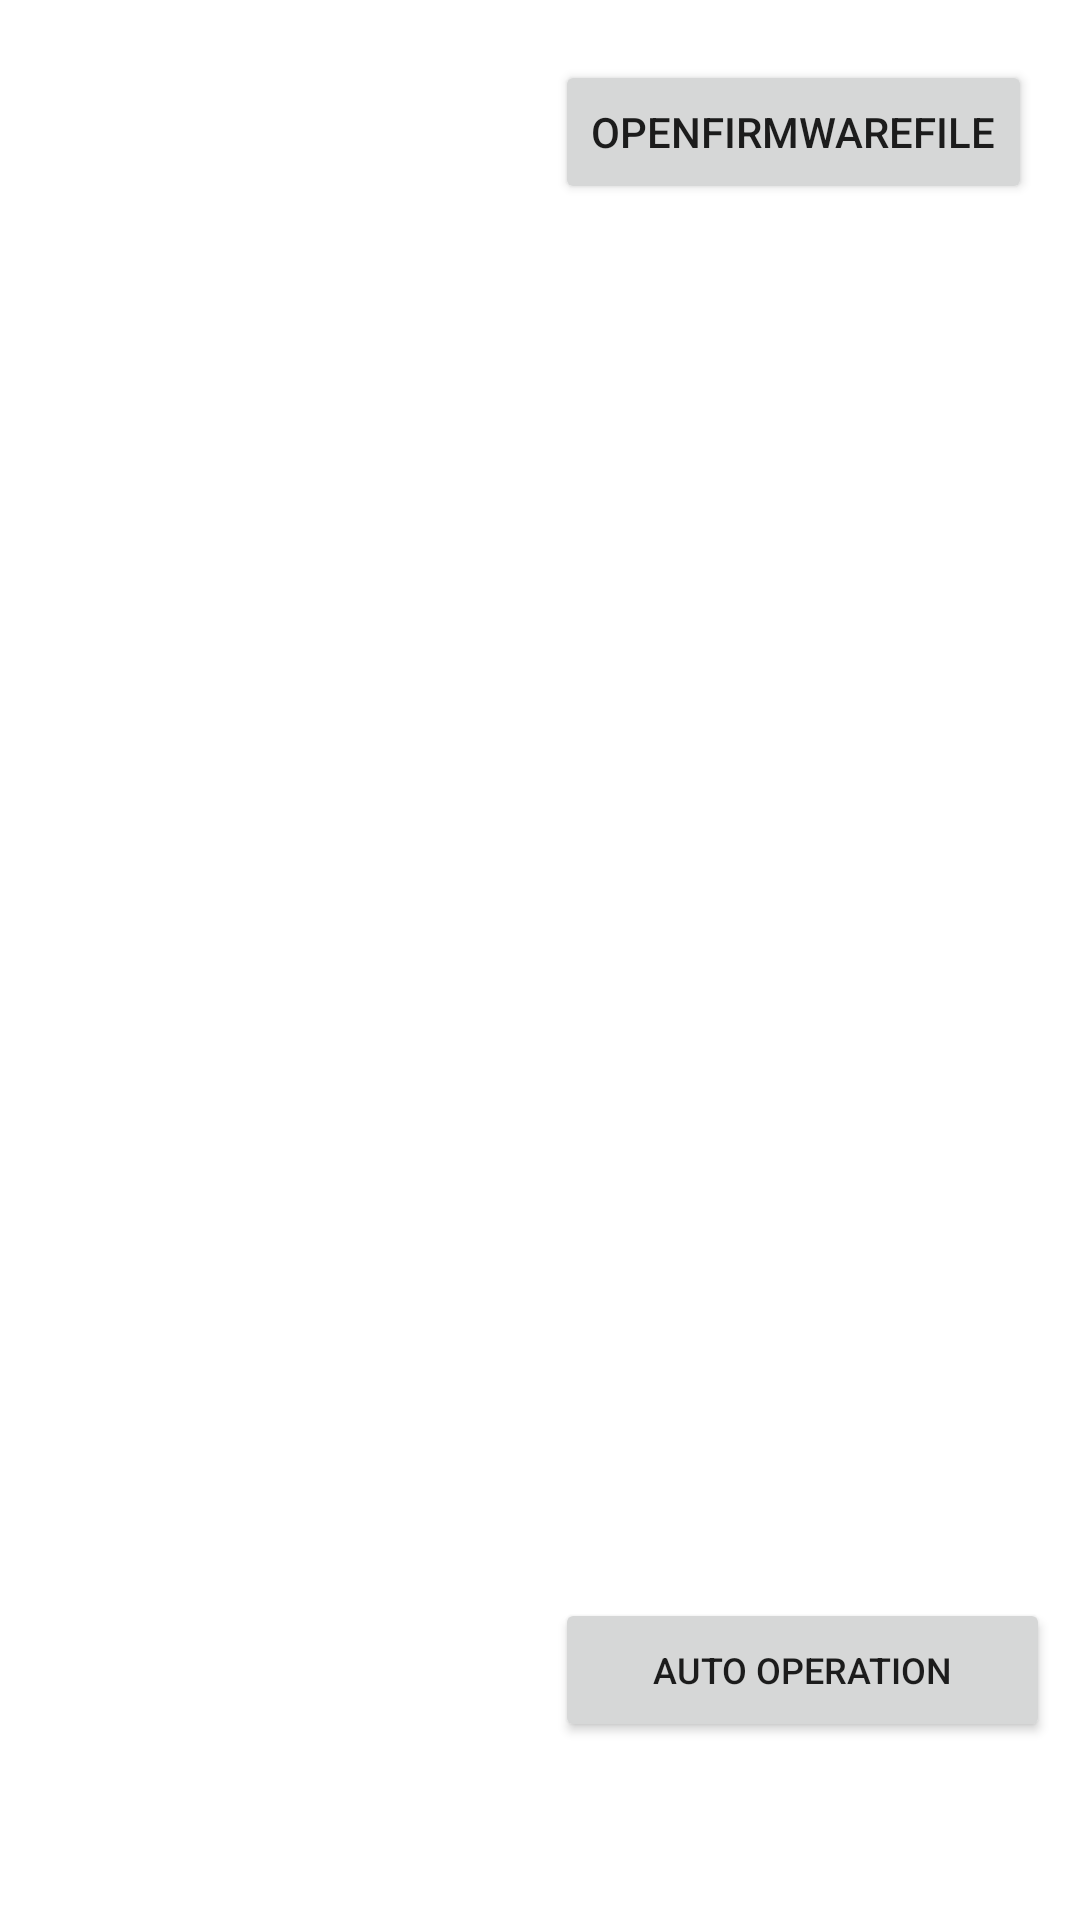

The Android layout XML behind this screen, and the referenced resources:
<!-- AndroidManifest.xml: application theme AppTheme -->
<!-- res/layout/activity_printerupgrade.xml -->
<?xml version="1.0" encoding="utf-8"?>
<LinearLayout xmlns:android="http://schemas.android.com/apk/res/android"
    xmlns:tools="http://schemas.android.com/tools"
    android:layout_width="match_parent"
    android:layout_height="match_parent"
    android:background="@android:color/white"
    android:orientation="horizontal"
    tools:context=".PrinterUpgradeActivity">

    <LinearLayout
        android:layout_width="0dp"
        android:layout_height="match_parent"
        android:layout_weight="1"
        android:background="@drawable/white_border"
        android:layout_margin="5dp"
        android:padding="2dp">
        <ScrollView
            android:id="@+id/scrollView"
            android:layout_width="match_parent"
            android:layout_height="match_parent"
            android:layout_margin="8dp"
            tools:ignore="MissingConstraints">
            <TextView
                android:id="@+id/status"
                android:layout_width="wrap_content"
                android:layout_height="wrap_content"
                android:layout_centerVertical="true" />
        </ScrollView>

    </LinearLayout>

    <LinearLayout
        android:layout_width="0dp"
        android:layout_height="match_parent"
        android:layout_weight="1"
        android:orientation="vertical"
        android:layout_margin="@dimen/margin_20">
        <LinearLayout
            android:layout_width="match_parent"
            android:layout_height="wrap_content"
            android:orientation="horizontal"
            android:layout_marginTop="@dimen/margin_20">

            <Button
                android:id="@+id/btnOpenFirmwareFile"
                android:layout_height="wrap_content"
                android:layout_width="wrap_content"
                android:text="@string/str_open_firmwareFile"
                />

            <TextView
                android:id="@+id/tvFirmwareFileName"
                android:layout_width="0dp"
                android:layout_weight="1"
                android:layout_height="wrap_content"
                android:layout_marginLeft="32dp"
                android:text="@string/str_open_firmware"/>
        </LinearLayout>
        <Button
            android:id="@+id/btnAutoOperation"
            android:layout_width="match_parent"
            android:layout_height="wrap_content"
            android:layout_marginTop="@dimen/margin_40"
            android:text="@string/str_auto_operation"
            android:textSize="@dimen/tx_size_20"/>

        <TextView
            android:id="@+id/tvUpgradeResults"
            android:layout_width="match_parent"
            android:layout_height="wrap_content"
            android:textSize="@dimen/tx_size_32"
            android:textColor="@color/darkgreen"
            android:layout_marginTop="@dimen/margin_40"
            android:gravity="center"/>

        <LinearLayout
            android:layout_width="match_parent"
            android:layout_height="match_parent"
            android:orientation="vertical"
            android:gravity="bottom">
            <LinearLayout
                android:layout_width="match_parent"
                android:layout_height="wrap_content"
                android:orientation="horizontal"
                android:layout_marginTop="@dimen/margin_20">
                <Button
                    android:id="@+id/btnMassErase"
                    android:layout_width="0dp"
                    android:layout_height="wrap_content"
                    android:layout_weight="1"
                    android:text="@string/str_mass_erase"/>

                <Button
                    android:id="@+id/btnForceErase"
                    android:layout_width="0dp"
                    android:layout_height="wrap_content"
                    android:layout_weight="1"
                    android:text="@string/str_fast_operation"/>

                <Button
                    android:id="@+id/btnEnterDFU"
                    android:layout_width="0dp"
                    android:layout_height="wrap_content"
                    android:layout_weight="1"
                    android:text="@string/str_enter_dfu"/>
                <Button
                    android:id="@+id/btnReleaseReset"
                    android:layout_width="0dp"
                    android:layout_height="wrap_content"
                    android:layout_weight="1"
                    android:text="@string/str_normal_mode"/>
            </LinearLayout>
            <LinearLayout
                android:layout_width="match_parent"
                android:layout_height="wrap_content"
                android:orientation="horizontal"
                android:layout_marginTop="@dimen/margin_20">
                <Button
                    android:id="@+id/btnProgram"
                    android:layout_width="0dp"
                    android:layout_height="wrap_content"
                    android:layout_weight="1"
                    android:text="@string/str_program"/>

                <Button
                    android:id="@+id/btnVerify"
                    android:layout_width="0dp"
                    android:layout_height="wrap_content"
                    android:layout_weight="1"
                    android:text="@string/str_verify"/>

                <Button
                    android:id="@+id/btnLeaveDFU"
                    android:layout_width="0dp"
                    android:layout_height="wrap_content"
                    android:layout_weight="1"
                    android:text="@string/str_leave_dfu"/>
                <Button
                    android:id="@+id/btnSelfPrint"
                    android:layout_width="0dp"
                    android:layout_height="wrap_content"
                    android:layout_weight="1"
                    android:text="@string/str_selfprint"/>
            </LinearLayout>
            <LinearLayout
                android:layout_width="match_parent"
                android:layout_height="wrap_content"
                android:orientation="horizontal"
                android:layout_marginTop="@dimen/margin_20">
                <Button
                    android:id="@+id/btnInit"
                    android:layout_width="0dp"
                    android:layout_height="wrap_content"
                    android:layout_weight="1"
                    android:text="@string/str_initialize"/>

                <Button
                    android:visibility="invisible"
                    android:layout_width="0dp"
                    android:layout_height="wrap_content"
                    android:layout_weight="3"/>

            </LinearLayout>
        </LinearLayout>

    </LinearLayout>


</LinearLayout>
<!-- resources referenced by this layout -->
<resources>
  <dimen name="margin_20">10dp</dimen>
  <dimen name="margin_40">20dp</dimen>
  <dimen name="tx_size_20">12sp</dimen>
  <dimen name="tx_size_32">22sp</dimen>
  <string name="str_auto_operation">Auto Operation</string>
  <string name="str_enter_dfu">Enter DFU mode</string>
  <string name="str_fast_operation">Fast Operations</string>
  <string name="str_initialize">Initialize</string>
  <string name="str_leave_dfu">Leave DFU mode</string>
  <string name="str_mass_erase">Mass Erase</string>
  <string name="str_normal_mode">Normal Mode</string>
  <string name="str_open_firmware">Please open the firmware file...</string>
  <string name="str_open_firmwareFile">OpenFirmwareFile</string>
  <string name="str_program">Program</string>
  <string name="str_selfprint">Self Print</string>
  <string name="str_verify">Verify</string>
  <style name="AppTheme" parent="AppBaseTheme">
          
      </style>
  <style name="AppBaseTheme" parent="Theme.AppCompat.Light">
          
      </style>
</resources>
